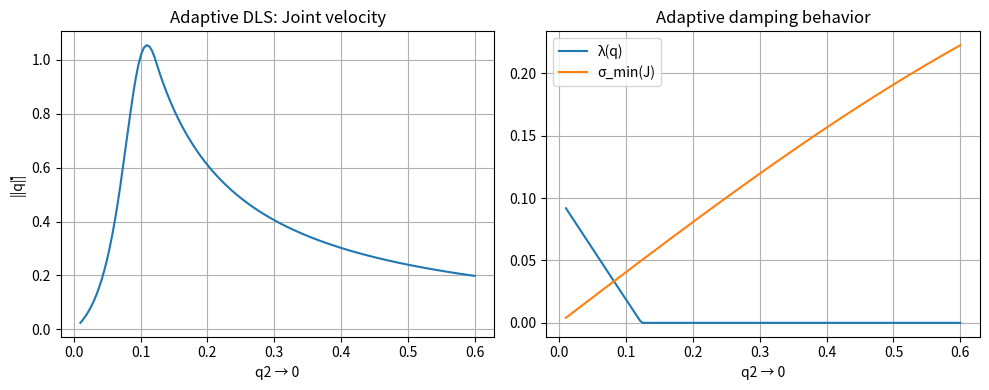

This figure's Python source:
import numpy as np
import matplotlib.pyplot as plt

def jacobian(q, l=[1.0, 1.0, 1.0]):
    q1, q2, q3 = q
    l1, l2, l3 = l

    s1 = np.sin(q1)
    s12 = np.sin(q1 + q2)
    s123 = np.sin(q1 + q2 + q3)

    c1 = np.cos(q1)
    c12 = np.cos(q1 + q2)
    c123 = np.cos(q1 + q2 + q3)

    J = np.array([
        [-l1*s1 - l2*s12 - l3*s123,
         -l2*s12 - l3*s123,
         -l3*s123],
        [ l1*c1 + l2*c12 + l3*c123,
          l2*c12 + l3*c123,
          l3*c123],
        [1,1,1]
    ])
    return J

# =========================
# Compute adaptive lambda
# =========================
def adaptive_lambda(J, sigma_th=0.05, lam_max=0.1):
    # Singular values of J
    sigma = np.linalg.svd(J, compute_uv=False)
    sigma_min = np.min(sigma)

    if sigma_min >= sigma_th:
        return 0.0, sigma_min
    else:
        lam = lam_max * (1.0 - sigma_min / sigma_th)
        return lam, sigma_min


# =========================
# Adaptive DLS IK
# qdot = J^T (J J^T + λ^2 I)^(-1) xdot
# =========================
def ik_adaptive_dls(q, xdot, l, sigma_th=0.05, lam_max=0.1):
    J = jacobian(q, l)
    lam, sigma_min = adaptive_lambda(J, sigma_th, lam_max)

    m = J.shape[0]   # task dimension (3 if full Jacobian)
    qdot = J.T @ np.linalg.inv(J @ J.T + (lam**2) * np.eye(m)) @ xdot

    return qdot, lam, sigma_min


# =========================
# MAIN EXPERIMENT
# =========================
if __name__ == "__main__":

    l = [1.0, 1.0, 1.0]

    # Full task: x, y, theta
    xdot = np.array([0.05, 0.0, 0.0])

    q1 = 0.0
    q3 = 0.0
    q2_vals = np.linspace(0.6, 0.01, 150)

    qdot_norms = []
    lambdas = []
    sigmas = []

    for q2 in q2_vals:
        q = np.array([q1, q2, q3])

        qdot, lam, sigma_min = ik_adaptive_dls(
            q, xdot, l,
            sigma_th=0.05,
            lam_max=0.1
        )

        qdot_norms.append(np.linalg.norm(qdot))
        lambdas.append(lam)
        sigmas.append(sigma_min)

    # =========================
    # PLOTS
    # =========================
    plt.figure(figsize=(10, 4))

    plt.subplot(1, 2, 1)
    plt.plot(q2_vals, qdot_norms)
    plt.xlabel("q2 → 0")
    plt.ylabel("||q̇||")
    plt.title("Adaptive DLS: Joint velocity")
    plt.grid(True)

    plt.subplot(1, 2, 2)
    plt.plot(q2_vals, lambdas, label="λ(q)")
    plt.plot(q2_vals, sigmas, label="σ_min(J)")
    plt.xlabel("q2 → 0")
    plt.title("Adaptive damping behavior")
    plt.legend()
    plt.grid(True)

    plt.tight_layout()
    plt.show()
